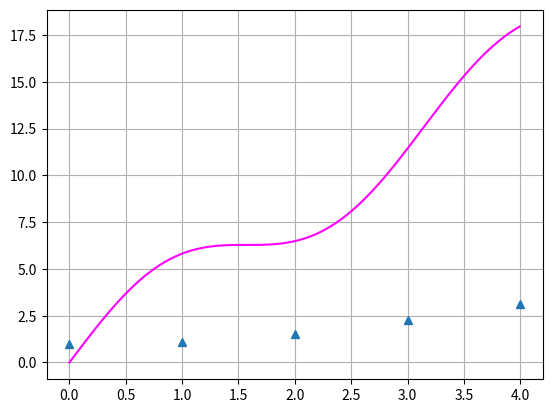

Python code for this plot:

"""
Created on Fri Apr 21 11:52:47 2019

@author: jario
"""
#INTERPOLACIÓN CÚBICA POR SEGMENTOS DIRECTA

import numpy as np
import matplotlib.pyplot as plt
import math

#HAY QUE MODIFICAR ESTA CON LOS VALORES RESULTANTES DE B Y LOS VALORES DE X
def p(t):
    return 4*t+2*math.sin(2*t)

#crear matriz n+1*n
n=5
a=[] 
b=[]

#CREA UNA MATRIZ DE 0 
for i in range (n):
    a.append([])
    for j in range (n+1):
        a[i].append(0)#EL VALOR QUE HAYA AQUI ES CON EL QUE ES LLENADO LA MATRIZ

#Vectores
x=[0,1,2,3,4]
y=[1.0, 1.103638323514327, 1.5413411329464508, 2.24893534183932, 3.10989383333]

#ASIGNA LOS VALORES DE LOS VECTORES X Y Y EN LAS POSICIONES CORRESPONDIENTES DE LA MATRIZ 
for i in range(n):
    a[i][0]=x[i]
    a[i][1]=y[i]
    
#CICLO ANIDADO PARA LLENAR LA MATRIZ
for j in range(2,n+1):#LLENA TODA MATRIZ CON LOS VALORES CALCULADOS
    for i in range(n-j+1):      
        a[i][j]= (a[i+1][j-1]-a[i][j-1])/(a[i+j-1][0]-a[i][0])
        
for k in range(n):
    b.append(a[0][k+1])#OBTIENE LOS PRIMEROS VALORES PARA LOS COEFICIENTES DE B
    
A=np.matrix(a)
#print("\n")
#print ("La matriz es igual a: ")
#print(A)
#print("\n")
#print ("Los coeficientes de b son: ")
#print(b)

#PROCEDIMIENTO DE GRAFICA
print("Gráfica Interpolación Cúbica por Segmentos Directa")
x1=0 #PRIMER VALOR DEL VECTOR X
xn=4 #ULTIMO VALOR DEL VECTOR X
n=800 #NUMERO DE PUNTOS PARA LA GRÁFICA
h=(xn-x1)/(n-1.0)
i=x1
X=[]
Y=[]
k=0
while i<=xn:
    X.append (x1+h*k)
    Y.append(p(X[k]))
    k=k+1
    i=i+h

plt.plot(x, y, "^")
plt.plot(X,Y,"magenta")
plt.grid()
plt.show()     
